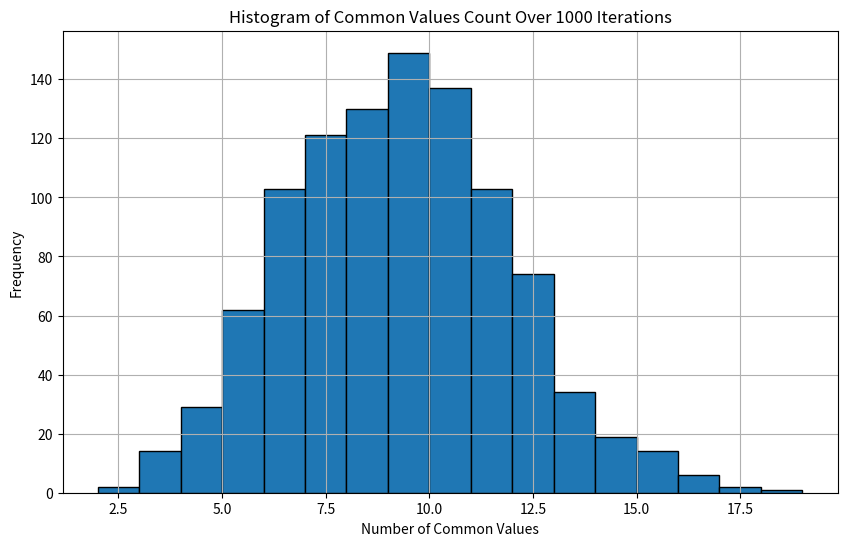

The matplotlib source for this figure:
import math
import numpy as np
import matplotlib.pyplot as plt

def calculate_rssi(P_tx_dBm, distance_m, frequency_Hz, fading_dB, noise_std_dB):
    # Speed of light in m/s
    c = 3 * 10**8
    
    # Computation of wavelength
    wavelength_m = c / frequency_Hz
    
    # PathLoss
    path_loss = (4 * math.pi * distance_m / wavelength_m)**2
    path_loss_dB = 10 * math.log10(path_loss)
    
    # Computation RSSI without noise
    P_rx_dBm = P_tx_dBm - path_loss_dB + fading_dB
    
    # Gaussian noise
    noise_dB = np.random.normal(loc=0, scale=noise_std_dB)
    P_rx_dBm_with_noise = P_rx_dBm + noise_dB
    
    return round(P_rx_dBm_with_noise, 2)

# Parameters
P_tx_dBm = 20
distance_m = 10
frequency_Hz = 2.4 * 10**9
noise_std_dB = 2
num_signals = 100


iterations = 1000

common_values_counts = []


for _ in range(iterations):
    fading_dB_values_alice_bob = np.random.normal(loc=-10, scale=2, size=num_signals)
    
    rssi_values_node1 = [calculate_rssi(P_tx_dBm, distance_m, frequency_Hz, fading_dB, noise_std_dB) for fading_dB in fading_dB_values_alice_bob]
    rssi_values_node2 = [calculate_rssi(P_tx_dBm, distance_m, frequency_Hz, fading_dB, noise_std_dB) for fading_dB in fading_dB_values_alice_bob]
    
    vocabularyA = rssi_values_node1[:-1]
    vocabularyB = rssi_values_node2[:-1]
    
    common_values = [b for b in vocabularyB if b in vocabularyA]
    common_values_counts.append(len(set(common_values)))

   

# Plot the histogram
plt.figure(figsize=(10, 6))
plt.hist(common_values_counts, bins=range(min(common_values_counts), max(common_values_counts) + 1, 1), edgecolor='black')
plt.title('Histogram of Common Values Count Over 1000 Iterations')
plt.xlabel('Number of Common Values')
plt.ylabel('Frequency')
plt.grid(True)
plt.show()
